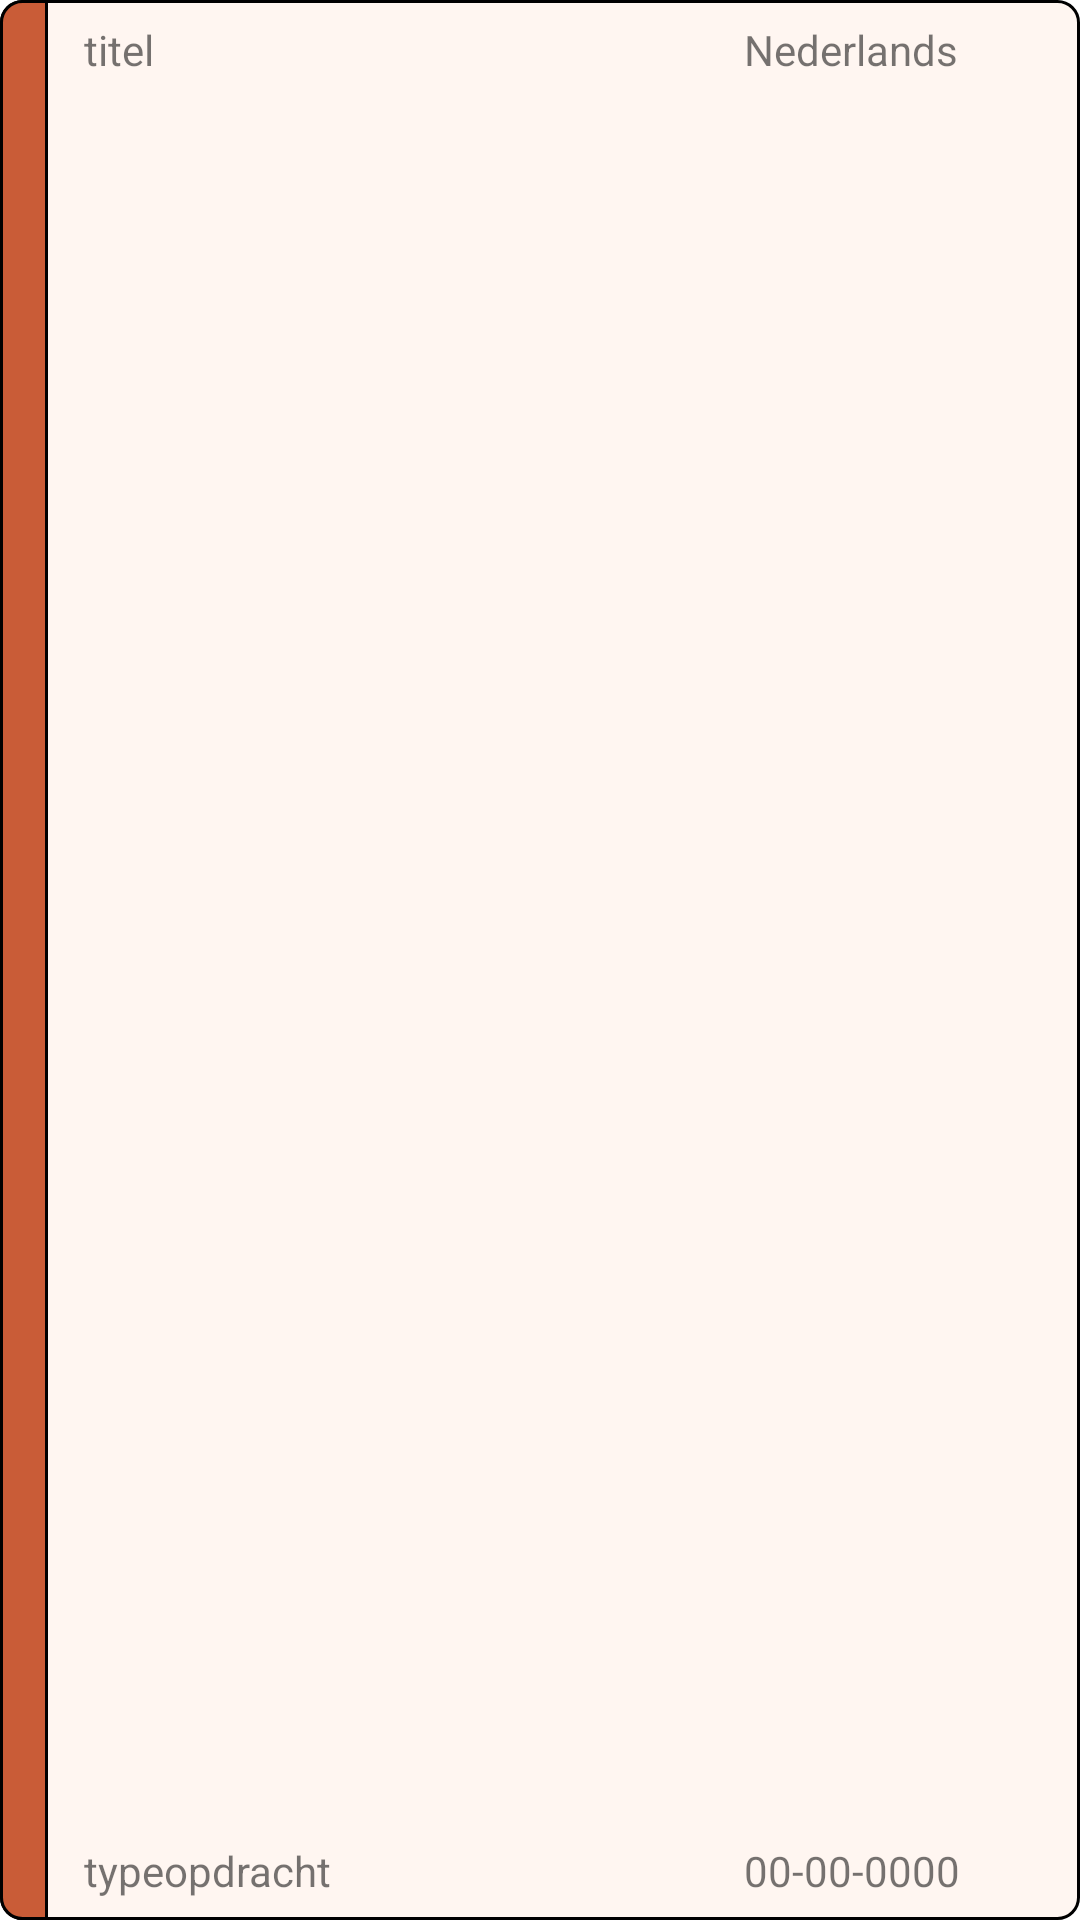

Produce the Android XML layout that renders to this screen, including the resource entries it uses.
<!-- AndroidManifest.xml: application theme Theme.DaBijhouder -->
<!-- res/layout/widget_opdracht_item.xml -->
<?xml version="1.0" encoding="utf-8"?>
<RelativeLayout xmlns:android="http://schemas.android.com/apk/res/android"
    android:layout_width="250dp"
    android:layout_height="65dp"
    android:id="@+id/widget_item"
    android:background="@drawable/widget_item_background">

    <TextView
        android:id="@+id/widget_item_color"
        android:layout_width="16dp"
        android:background="@drawable/widget_color_background"
        android:layout_height="match_parent"/>

    <TextView
        android:layout_width="wrap_content"
        android:layout_height="wrap_content"
        android:id="@+id/widget_item_titel"
        android:layout_marginTop="7dp"
        android:layout_marginStart="12dp"
        android:text="titel"
        android:layout_alignParentTop="true"
        android:layout_toRightOf="@+id/widget_item_color"/>

    <TextView
        android:id="@+id/widget_item_typeOpdracht"
        android:layout_marginBottom="7dp"
        android:layout_marginStart="12dp"
        android:layout_width="wrap_content"
        android:layout_height="wrap_content"
        android:text="typeopdracht"
        android:layout_alignParentBottom="true"
        android:layout_toRightOf="@+id/widget_item_color"/>

    <TextView
        android:layout_width="wrap_content"
        android:layout_height="wrap_content"
        android:id="@+id/widget_item_vaknaam"
        android:text="Nederlands"
        android:layout_marginTop="7dp"
        android:layout_alignStart="@+id/widget_item_datum"
        android:layout_alignParentEnd="true"/>

    <TextView
        android:layout_width="wrap_content"
        android:layout_height="wrap_content"
        android:id="@+id/widget_item_datum"
        android:text="00-00-0000"
        android:layout_alignParentBottom="true"
        android:layout_marginBottom="7dp"
        android:layout_alignParentEnd="true"
        android:layout_marginEnd="40dp"/>



</RelativeLayout>
<!-- resources referenced by this layout -->
<resources>
  <!-- drawable widget_color_background (drawable) -->
  <?xml version="1.0" encoding="utf-8"?>
  <shape xmlns:android="http://schemas.android.com/apk/res/android">
      <solid android:color="@color/main"/>
      <corners android:bottomLeftRadius="7dp"
          android:topLeftRadius="7dp"/>
      <stroke
          android:color="@color/black"
          android:width="1dp"/>
  </shape>
  <!-- drawable widget_item_background (drawable) -->
  <?xml version="1.0" encoding="utf-8"?>
  <shape xmlns:android="http://schemas.android.com/apk/res/android">
      <solid android:color="@color/background"/>
      <corners android:radius="7dp"/>
      <stroke
          android:color="@color/black"
          android:width="1dp"/>
  </shape>
  <style name="Theme.DaBijhouder" parent="Theme.MaterialComponents.DayNight.NoActionBar">
          
          <item name="colorPrimary">@color/main</item>
          <item name="colorPrimaryVariant">#632D1B</item>
          <item name="colorOnPrimary">@color/white</item>
          
          <item name="colorSecondary">@color/teal_200</item>
          <item name="colorSecondaryVariant">@color/teal_700</item>
          <item name="colorOnSecondary">@color/black</item>
          
          <item name="android:statusBarColor" tools:targetApi="l">?attr/colorPrimaryVariant</item>
          
      </style>
  <color name="main">#C95C37</color>
  <color name="black">#FF000000</color>
  <color name="background">#FFF6F1</color>
  <color name="white">#FFFFFFFF</color>
  <color name="teal_200">#E0BE5E</color>
  <color name="teal_700">#FF018786</color>
</resources>
